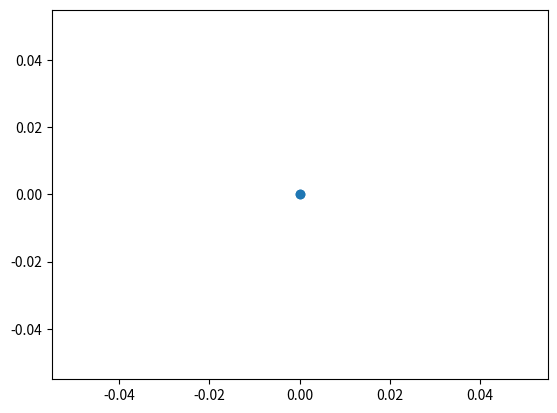

Recreate this plot in Python.
'''
[redacted]
'''
import random as r
from math import sqrt, e
import statistics as s
import numpy as np
import matplotlib.pyplot as plt
import matplotlib.animation as animations

def change_pos():
    drift = 0.02
    check_radius = 0.7
    euclidean_dist = lambda x, y: sqrt((x ** 2) + (y ** 2))
    point = lambda x1, x2: abs(x1 - x2)  # difference between x vector components
    dist = lambda x1, x2: euclidean_dist(point(x1['pos'][0], x2['pos'][0]), point(x1['pos'][1], x2['pos'][1]))
    for ind in pop:
        ind['mom'][0] += r.uniform(-drift, drift)
        ind['mom'][1] += r.uniform(-drift, drift)
        if ind['pos'][0] > 1:
            ind['mom'][0] = -abs(ind['mom'][0])
            ind['pos'][0] = 1
        elif ind['pos'][0] < -1:
            ind['mom'][0] = abs(ind['mom'][0])
            ind['pos'][0] = -1
        if ind['pos'][1] > 1:
            ind['mom'][1] = -abs(ind['mom'][1])
            ind['pos'][1] = 1
        elif ind['pos'][1] < -1:
            ind['mom'][1] = abs(ind['mom'][1])
            ind['pos'][1] = -1
        nearby_inds = filter(lambda x: dist(x, ind) <= check_radius and x != ind, pop)
        if len(list(nearby_inds)):
            total_mom_x = 0
            total_mom_y = 0
            for ind0 in nearby_inds:
                total_mom_x += ind0['mom'][0]
                total_mom_y += ind0['mom'][1]
            ind['mom'][0] = total_mom_x
            ind['mom'][1] = total_mom_y

        else:
            ind['pos'][0] += drift * ind['mom'][0] + r.uniform(-drift, drift)
            ind['pos'][1] += drift * ind['mom'][1] + r.uniform(-drift, drift)
    scat.set_offsets(pop['pos'])

popsize = 50
pop = np.zeros(popsize, dtype=[('pos', float, 2), ('mom', float, 2), ('clr', float, 1)])

scat = plt.scatter(pop['pos'][0], pop['pos'][1])
